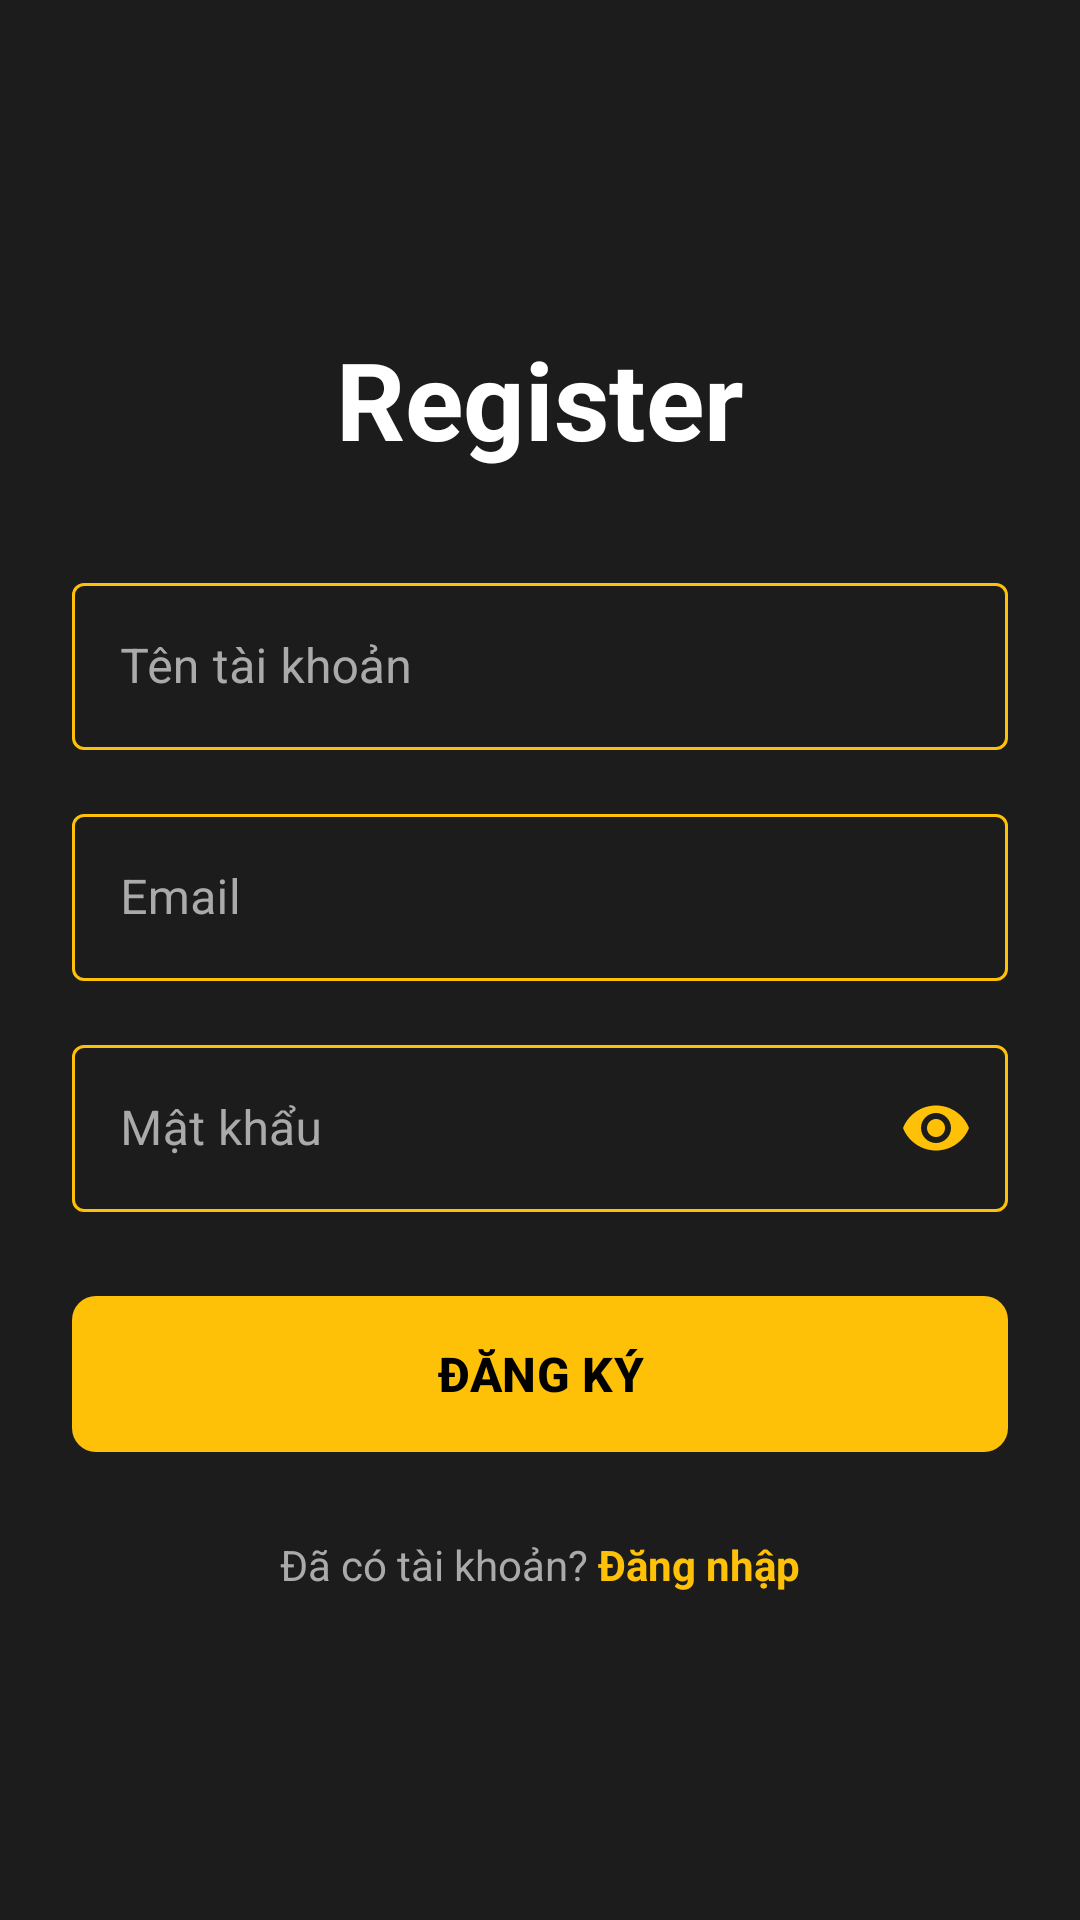

Here is an Android app screen rendered from its layout file. Give the layout XML and the strings, colors and styles it references.
<!-- AndroidManifest.xml: activity theme Theme.Material3.DayNight.NoActionBar -->
<!-- res/layout/activity_register.xml -->
<?xml version="1.0" encoding="utf-8"?>
<RelativeLayout xmlns:android="http://schemas.android.com/apk/res/android"
    xmlns:app="http://schemas.android.com/apk/res-auto"
    xmlns:tools="http://schemas.android.com/tools"
    android:layout_width="match_parent"
    android:layout_height="match_parent"
    android:background="#1C1C1C"
    android:padding="24dp"
    tools:context=".RegisterActivity">

    <ImageView
        android:id="@+id/iv_back"
        android:layout_width="32dp"
        android:layout_height="32dp"
        android:src="@drawable/ic_arrow_back"
        android:layout_alignParentStart="true"
        android:layout_alignParentTop="true"
        app:tint="@android:color/white"
        android:contentDescription="Back" />

    <LinearLayout
        android:layout_width="match_parent"
        android:layout_height="wrap_content"
        android:orientation="vertical"
        android:layout_centerInParent="true">

        <TextView
            android:layout_width="wrap_content"
            android:layout_height="wrap_content"
            android:text="Register"
            android:textColor="@android:color/white"
            android:textSize="36sp"
            android:textStyle="bold"
            android:layout_gravity="center_horizontal"/>

        <com.google.android.material.textfield.TextInputLayout
            android:layout_width="match_parent"
            android:layout_height="wrap_content"
            android:layout_marginTop="32dp"
            style="@style/LoginTextInputLayoutStyle">

            <com.google.android.material.textfield.TextInputEditText
                android:id="@+id/et_username"
                android:layout_width="match_parent"
                android:layout_height="wrap_content"
                android:hint="Tên tài khoản"
                android:inputType="textPersonName"
                android:textColor="@android:color/white"/>
        </com.google.android.material.textfield.TextInputLayout>

        <com.google.android.material.textfield.TextInputLayout
            android:layout_width="match_parent"
            android:layout_height="wrap_content"
            android:layout_marginTop="16dp"
            style="@style/LoginTextInputLayoutStyle">

            <com.google.android.material.textfield.TextInputEditText
                android:id="@+id/et_email"
                android:layout_width="match_parent"
                android:layout_height="wrap_content"
                android:hint="Email"
                android:inputType="textEmailAddress"
                android:textColor="@android:color/white"/>
        </com.google.android.material.textfield.TextInputLayout>

        <com.google.android.material.textfield.TextInputLayout
            android:layout_width="match_parent"
            android:layout_height="wrap_content"
            android:layout_marginTop="16dp"
            app:passwordToggleEnabled="true"
            app:passwordToggleTint="@color/yellow"
            style="@style/LoginTextInputLayoutStyle">

            <com.google.android.material.textfield.TextInputEditText
                android:id="@+id/et_password"
                android:layout_width="match_parent"
                android:layout_height="wrap_content"
                android:hint="Mật khẩu"
                android:inputType="textPassword"
                android:textColor="@android:color/white"/>
        </com.google.android.material.textfield.TextInputLayout>

        <com.google.android.material.button.MaterialButton
            android:id="@+id/btn_register"
            android:layout_width="match_parent"
            android:layout_height="60dp"
            android:layout_marginTop="24dp"
            android:text="ĐĂNG KÝ"
            android:textColor="@android:color/black"
            android:textSize="16sp"
            android:textStyle="bold"
            app:backgroundTint="@color/yellow"
            app:cornerRadius="8dp"/>

        <LinearLayout
            android:layout_width="wrap_content"
            android:layout_height="wrap_content"
            android:layout_marginTop="24dp"
            android:layout_gravity="center_horizontal"
            android:orientation="horizontal">

            <TextView
                android:layout_width="wrap_content"
                android:layout_height="wrap_content"
                android:text="Đã có tài khoản? "
                android:textColor="@android:color/darker_gray"/>

            <TextView
                android:id="@+id/tv_login_now"
                android:layout_width="wrap_content"
                android:layout_height="wrap_content"
                android:text="Đăng nhập"
                android:textColor="@color/yellow"
                android:textStyle="bold"/>

        </LinearLayout>
    </LinearLayout>
</RelativeLayout>
<!-- resources referenced by this layout -->
<resources>
  <color name="yellow">#FFC107</color>
  <style name="LoginTextInputLayoutStyle" parent="Widget.MaterialComponents.TextInputLayout.OutlinedBox">
          <item name="boxStrokeColor">@color/text_input_box_stroke</item>
          <item name="hintTextColor">@color/yellow</item>
          <item name="android:textColorHint">@android:color/darker_gray</item>
      </style>
</resources>
